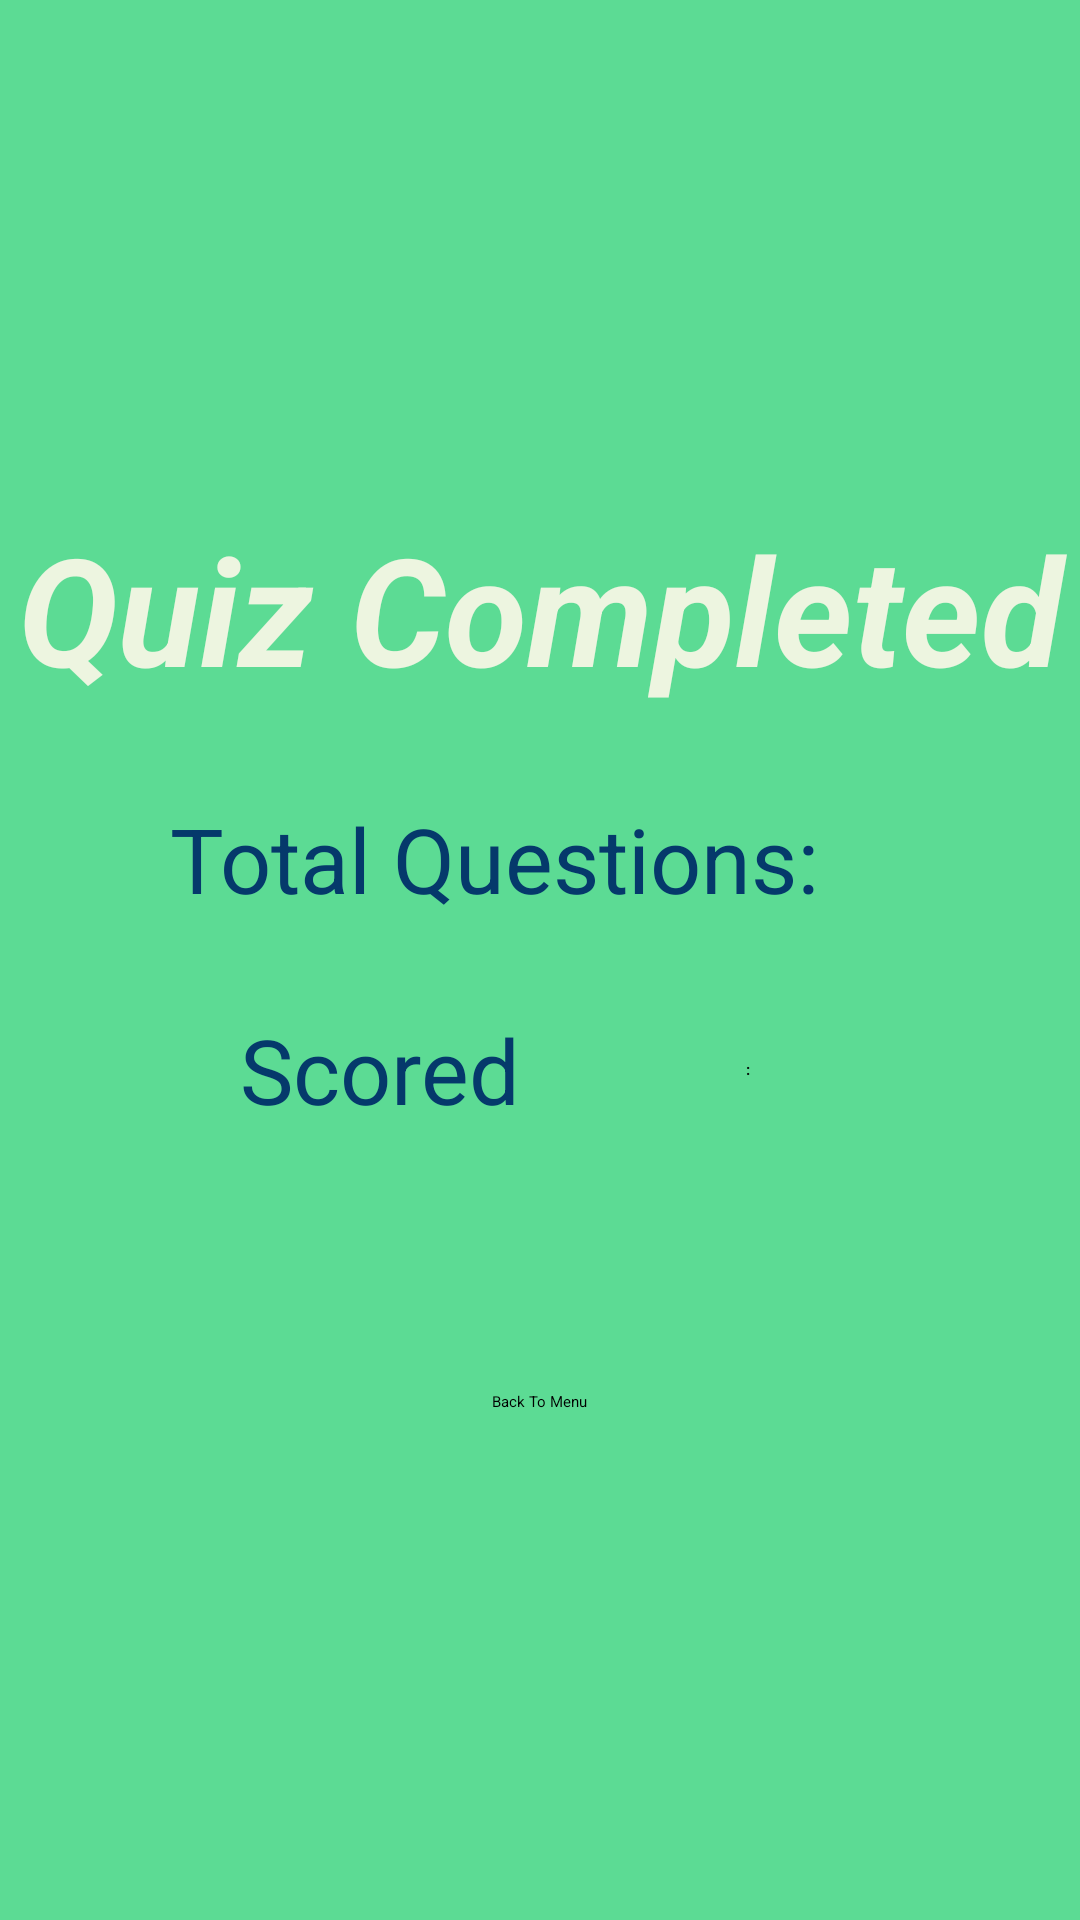

Produce the Android XML layout that renders to this screen, including the resource entries it uses.
<!-- AndroidManifest.xml: application theme Theme.BrainBreak -->
<!-- res/layout/activity_score.xml -->
<?xml version="1.0" encoding="utf-8"?>
<LinearLayout xmlns:android="http://schemas.android.com/apk/res/android"
    xmlns:app="http://schemas.android.com/apk/res-auto"
    xmlns:tools="http://schemas.android.com/tools"
    android:layout_width="match_parent"
    android:layout_height="match_parent"
    android:gravity="center"
    android:background="#5CDB94"
    android:orientation="vertical"
    tools:context=".Score">

    <TextView
        android:gravity="center"
        android:layout_width="match_parent"
        android:layout_height="wrap_content"
        android:text="Quiz Completed"
        android:textSize="50dp"
        android:textColor="#EDF5E0"
        android:textStyle="bold|italic"
        />
    <LinearLayout
        android:layout_marginTop="30dp"
        android:layout_width="wrap_content"
        android:layout_height="wrap_content"
        android:gravity="center">
        <TextView
            android:textColor="#05396B"
            android:layout_width="wrap_content"
            android:layout_height="wrap_content"
            android:text="Total Questions:"
            android:textSize="30dp"/>
        <TextView
            android:textColor="#EDF5E0"
            android:layout_marginLeft="30dp"
            android:layout_width="wrap_content"
            android:layout_height="wrap_content"
            android:textSize="30dp"
            android:id="@+id/tqns"
            />
    </LinearLayout>
    <LinearLayout
        android:layout_marginTop="30dp"
        android:layout_width="wrap_content"
        android:layout_height="wrap_content"
        android:gravity="center">
        <TextView

            android:textColor="#05396B"
        android:layout_width="wrap_content"
        android:layout_height="wrap_content"
        android:text="Scored"
        android:textSize="30dp"/>

        <TextView
            android:layout_width="wrap_content"
            android:layout_height="wrap_content"
            android:text=":"
            android:textStyle="bold"
            android:layout_marginLeft="75dp"
            android:gravity="center"/>
        <TextView
            android:textColor="#EDF5E0"
            android:layout_marginLeft="30dp"
            android:layout_width="wrap_content"
            android:layout_height="wrap_content"
            android:textSize="20dp"
            android:id="@+id/score"
            />
    </LinearLayout>

    <TextView
        android:id="@+id/greet"
        android:layout_marginTop="30dp"
        android:layout_width="wrap_content"
        android:layout_height="wrap_content"
        android:text=""
        />

    <Button
        android:layout_marginTop="50dp"
        android:layout_width="wrap_content"
        android:layout_height="wrap_content"
        android:text="Back To Menu"
        android:id="@+id/hmenu"
        />
</LinearLayout>
<!-- resources referenced by this layout -->
<resources>

</resources>
